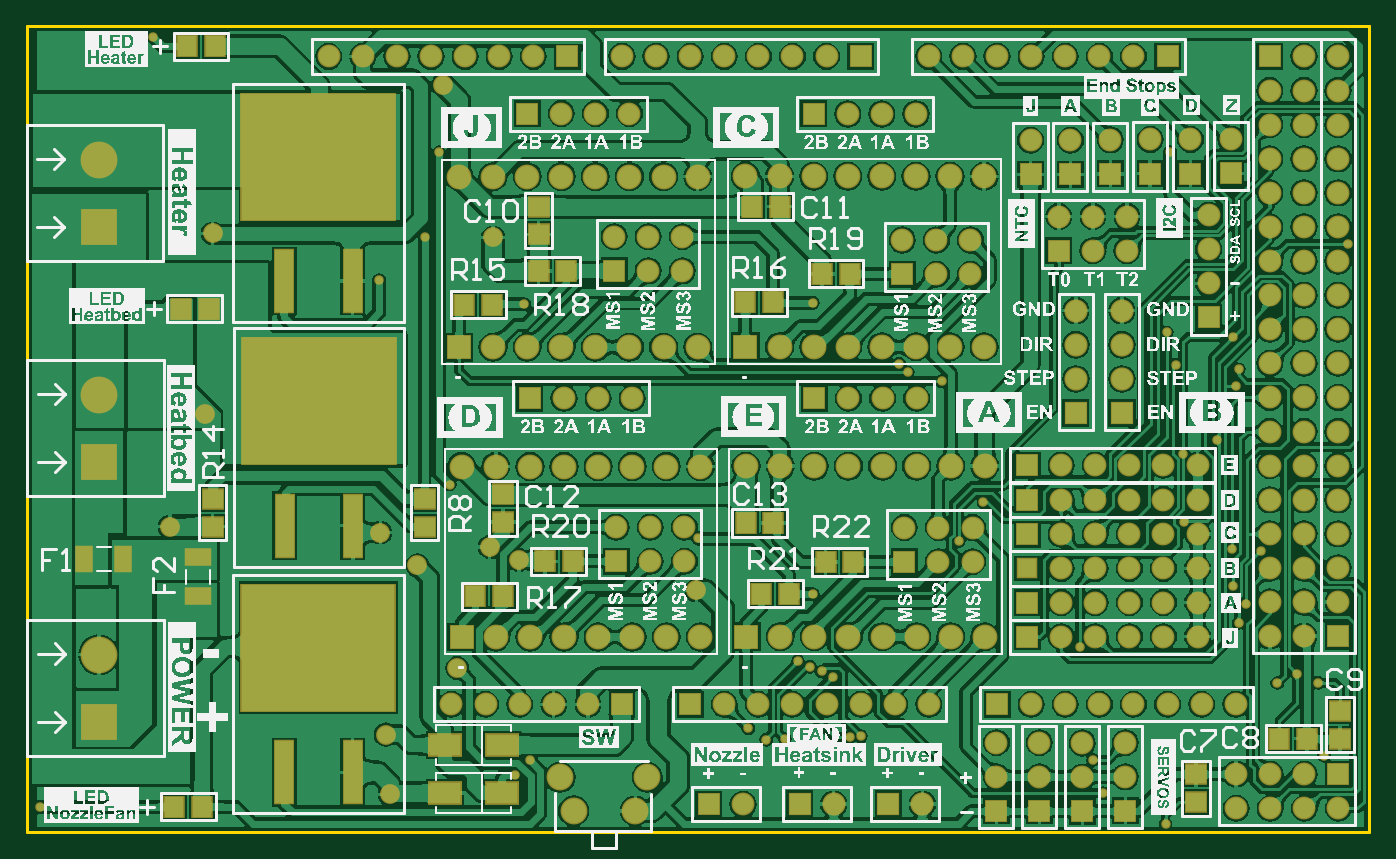
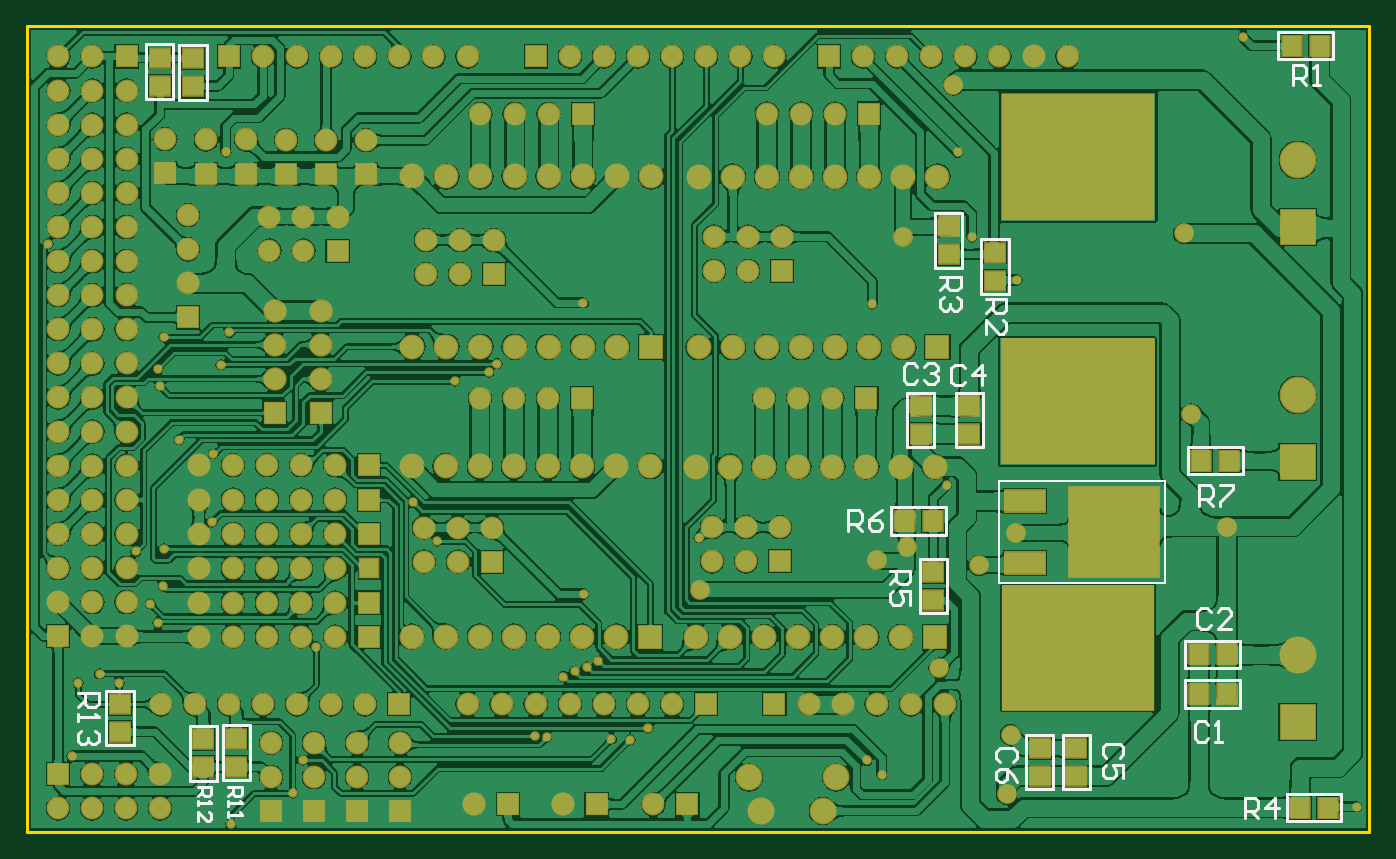
Circuit board: 9 layer files. Board 100.0 x 60.0 mm.
- bottom_copper: Smart_Robotic_Arm_ControllerBoard.GBL (341129 bytes)
- bottom_silk: Smart_Robotic_Arm_ControllerBoard.GBO (6414 bytes)
- paste: Smart_Robotic_Arm_ControllerBoard.GBP (1077 bytes)
- bottom_mask: Smart_Robotic_Arm_ControllerBoard.GBS (10880 bytes)
- outline: Smart_Robotic_Arm_ControllerBoard.GKO (279 bytes)
- top_copper: Smart_Robotic_Arm_ControllerBoard.GTL (301386 bytes)
- top_silk: Smart_Robotic_Arm_ControllerBoard.GTO (518329 bytes)
- paste: Smart_Robotic_Arm_ControllerBoard.GTP (1559 bytes)
- top_mask: Smart_Robotic_Arm_ControllerBoard.GTS (11229 bytes)

=== bottom_copper: Smart_Robotic_Arm_ControllerBoard.GBL (341129 bytes, source omitted) ===
=== bottom_silk: Smart_Robotic_Arm_ControllerBoard.GBO (6414 bytes, source omitted) ===
=== paste: Smart_Robotic_Arm_ControllerBoard.GBP ===
G04*
G04 #@! TF.GenerationSoftware,Altium Limited,Altium Designer,18.0.12 (696)*
G04*
G04 Layer_Color=128*
%FSLAX25Y25*%
%MOIN*%
G70*
G01*
G75*
%ADD14R,0.05512X0.05906*%
%ADD15R,0.05906X0.05512*%
%ADD62R,0.11811X0.06299*%
%ADD63R,0.26378X0.26378*%
D14*
X-352500Y108900D02*
D03*
X-344400D02*
D03*
X-381500Y7200D02*
D03*
X-373400D02*
D03*
X-257500Y91200D02*
D03*
X-265600D02*
D03*
X-371000Y230600D02*
D03*
X-379100D02*
D03*
X-343700Y40500D02*
D03*
X-351800D02*
D03*
X-343700Y52100D02*
D03*
X-351800D02*
D03*
D15*
X-276400Y124900D02*
D03*
Y116800D02*
D03*
X-262100Y124900D02*
D03*
Y116800D02*
D03*
X-48700Y226900D02*
D03*
Y218800D02*
D03*
X-38900Y227000D02*
D03*
Y218900D02*
D03*
X-27300Y29400D02*
D03*
Y37500D02*
D03*
X-51700Y19100D02*
D03*
Y27200D02*
D03*
X-61400Y19200D02*
D03*
Y27300D02*
D03*
X-265800Y68100D02*
D03*
Y76200D02*
D03*
X-270300Y177600D02*
D03*
Y169500D02*
D03*
X-283900Y161700D02*
D03*
Y169800D02*
D03*
X-307700Y24600D02*
D03*
Y16500D02*
D03*
X-297000Y24600D02*
D03*
Y16500D02*
D03*
D62*
X-292719Y78945D02*
D03*
Y97055D02*
D03*
D63*
X-318900Y88000D02*
D03*
M02*

=== bottom_mask: Smart_Robotic_Arm_ControllerBoard.GBS (10880 bytes, source omitted) ===
=== outline: Smart_Robotic_Arm_ControllerBoard.GKO ===
G04*
G04 #@! TF.GenerationSoftware,Altium Limited,Altium Designer,18.0.12 (696)*
G04*
G04 Layer_Color=16711935*
%FSLAX25Y25*%
%MOIN*%
G70*
G01*
G75*
%ADD12C,0.01000*%
D12*
X0Y0D02*
Y236300D01*
X-393701Y236300D02*
X0Y236300D01*
X-393701Y0D02*
X0D01*
X-393701D02*
Y236300D01*
M02*

=== top_copper: Smart_Robotic_Arm_ControllerBoard.GTL (301386 bytes, source omitted) ===
=== top_silk: Smart_Robotic_Arm_ControllerBoard.GTO (518329 bytes, source omitted) ===
=== paste: Smart_Robotic_Arm_ControllerBoard.GTP ===
G04*
G04 #@! TF.GenerationSoftware,Altium Limited,Altium Designer,18.0.12 (696)*
G04*
G04 Layer_Color=8421504*
%FSLAX25Y25*%
%MOIN*%
G70*
G01*
G75*
%ADD14R,0.05512X0.05906*%
%ADD15R,0.05906X0.05512*%
%ADD16R,0.05315X0.18110*%
%ADD17R,0.44882X0.37008*%
%ADD18R,0.09173X0.06142*%
%ADD19R,0.04646X0.06969*%
%ADD20R,0.06969X0.04646*%
D14*
X-174800Y90600D02*
D03*
X-182900D02*
D03*
X-254100Y69100D02*
D03*
X-262200D02*
D03*
X-173000Y183400D02*
D03*
X-181100D02*
D03*
X-243600Y164500D02*
D03*
X-235500D02*
D03*
X-26400Y27400D02*
D03*
X-18300D02*
D03*
X-348500Y153500D02*
D03*
X-340400D02*
D03*
X-350500Y7400D02*
D03*
X-342400D02*
D03*
X-338600Y230400D02*
D03*
X-346700D02*
D03*
X-183000Y155300D02*
D03*
X-174900D02*
D03*
X-265400Y154700D02*
D03*
X-257300D02*
D03*
X-233700Y79400D02*
D03*
X-241800D02*
D03*
X-152400Y163700D02*
D03*
X-160500D02*
D03*
X-178300Y69900D02*
D03*
X-170200D02*
D03*
X-151400Y79200D02*
D03*
X-159500D02*
D03*
D15*
X-254100Y90900D02*
D03*
Y99000D02*
D03*
X-243600Y175300D02*
D03*
Y183400D02*
D03*
X-50900Y8800D02*
D03*
Y16900D02*
D03*
X-8600Y35500D02*
D03*
Y27400D02*
D03*
X-339200Y97700D02*
D03*
Y89600D02*
D03*
X-277100Y97700D02*
D03*
Y89600D02*
D03*
D16*
X-298200Y161542D02*
D03*
X-318200D02*
D03*
X-298200Y17542D02*
D03*
X-318200D02*
D03*
X-298100Y89842D02*
D03*
X-318100D02*
D03*
D17*
X-308200Y198000D02*
D03*
Y54000D02*
D03*
X-308100Y126300D02*
D03*
D18*
X-254275Y25500D02*
D03*
X-271125D02*
D03*
X-254275Y11400D02*
D03*
X-271125D02*
D03*
D19*
X-365522Y80100D02*
D03*
X-376900D02*
D03*
D20*
X-343600Y80578D02*
D03*
Y69200D02*
D03*
M02*

=== top_mask: Smart_Robotic_Arm_ControllerBoard.GTS (11229 bytes, source omitted) ===
